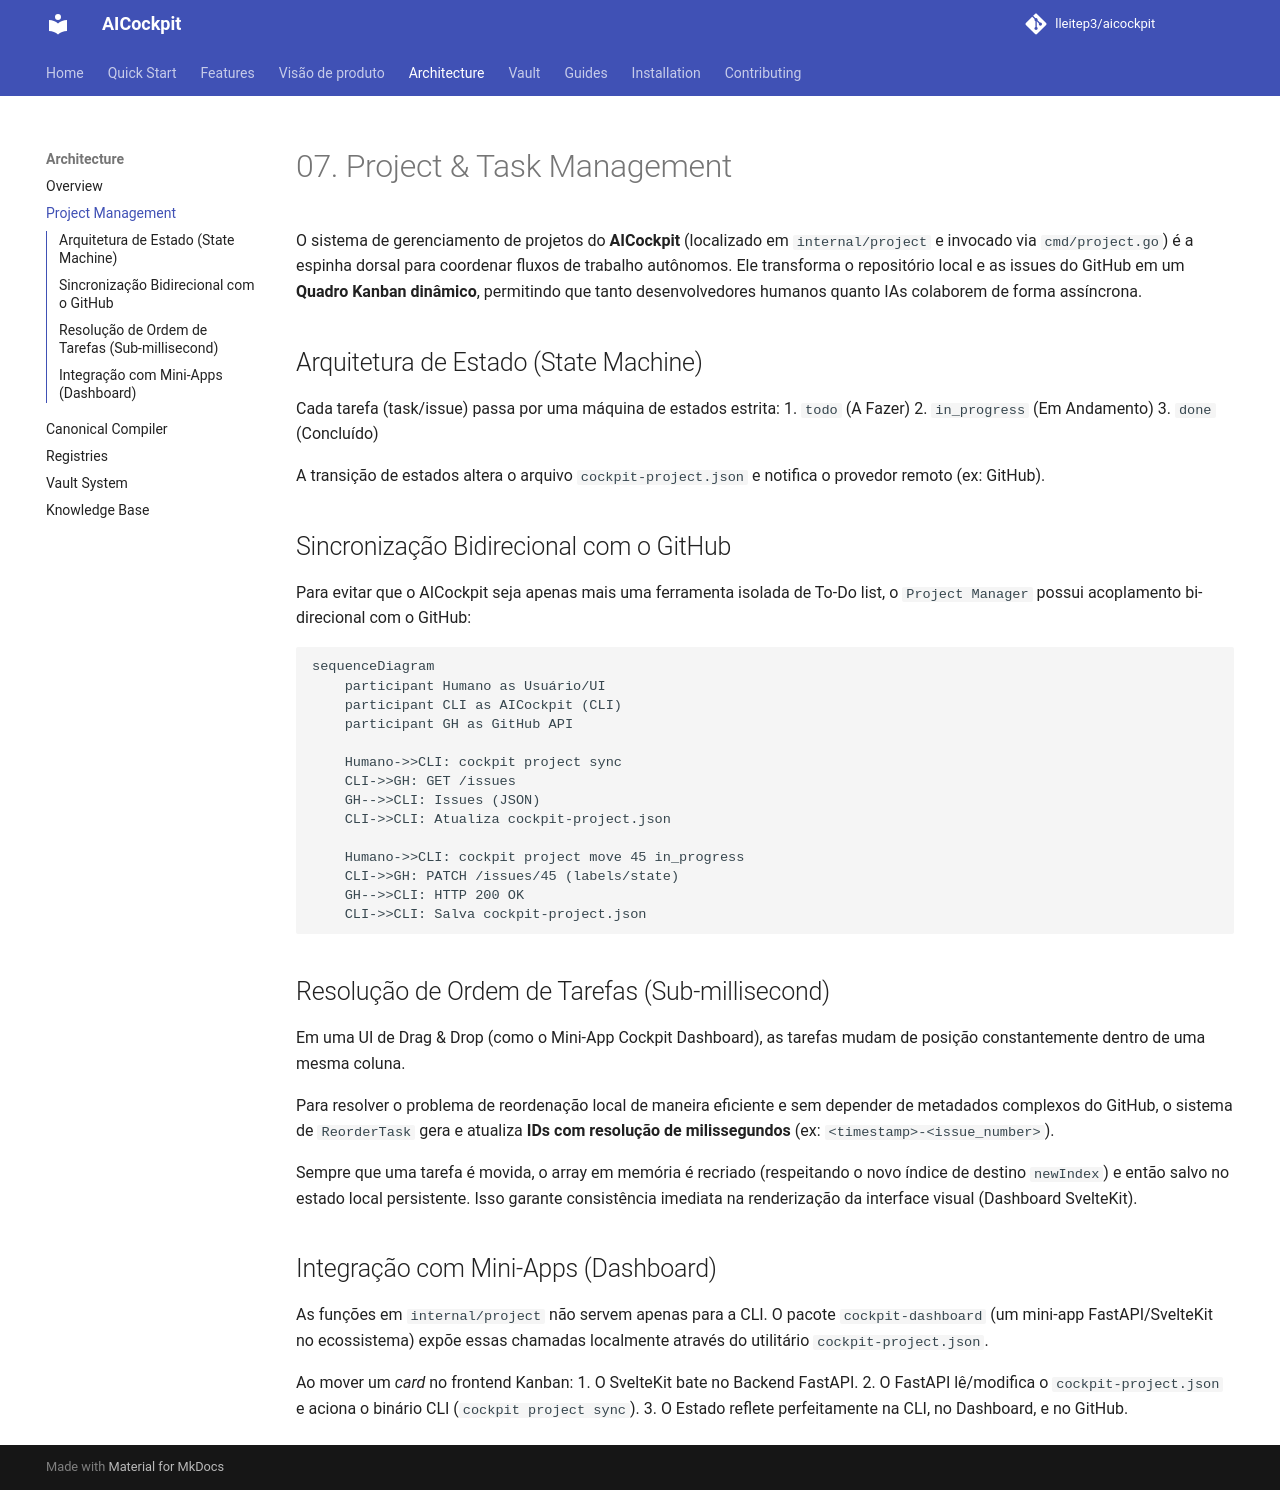

repository: lleitep3/aicockpit · page: architecture/07-project-management/index.html · generator: mkdocs

# 07. Project & Task Management

O sistema de gerenciamento de projetos do **AICockpit** (localizado em `internal/project` e invocado via `cmd/project.go`) é a espinha dorsal para coordenar fluxos de trabalho autônomos. Ele transforma o repositório local e as issues do GitHub em um **Quadro Kanban dinâmico**, permitindo que tanto desenvolvedores humanos quanto IAs colaborem de forma assíncrona.

## Arquitetura de Estado (State Machine)

Cada tarefa (task/issue) passa por uma máquina de estados estrita:
1. `todo` (A Fazer)
2. `in_progress` (Em Andamento)
3. `done` (Concluído)

A transição de estados altera o arquivo `cockpit-project.json` e notifica o provedor remoto (ex: GitHub).

## Sincronização Bidirecional com o GitHub

Para evitar que o AICockpit seja apenas mais uma ferramenta isolada de To-Do list, o `Project Manager` possui acoplamento bi-direcional com o GitHub:

```mermaid
sequenceDiagram
    participant Humano as Usuário/UI
    participant CLI as AICockpit (CLI)
    participant GH as GitHub API
    
    Humano->>CLI: cockpit project sync
    CLI->>GH: GET /issues
    GH-->>CLI: Issues (JSON)
    CLI->>CLI: Atualiza cockpit-project.json
    
    Humano->>CLI: cockpit project move 45 in_progress
    CLI->>GH: PATCH /issues/45 (labels/state)
    GH-->>CLI: HTTP 200 OK
    CLI->>CLI: Salva cockpit-project.json
```

## Resolução de Ordem de Tarefas (Sub-millisecond)

Em uma UI de Drag & Drop (como o Mini-App Cockpit Dashboard), as tarefas mudam de posição constantemente dentro de uma mesma coluna. 

Para resolver o problema de reordenação local de maneira eficiente e sem depender de metadados complexos do GitHub, o sistema de `ReorderTask` gera e atualiza **IDs com resolução de milissegundos** (ex: `<timestamp>-<issue_number>`).

Sempre que uma tarefa é movida, o array em memória é recriado (respeitando o novo índice de destino `newIndex`) e então salvo no estado local persistente. Isso garante consistência imediata na renderização da interface visual (Dashboard SvelteKit).

## Integração com Mini-Apps (Dashboard)

As funções em `internal/project` não servem apenas para a CLI. O pacote `cockpit-dashboard` (um mini-app FastAPI/SvelteKit no ecossistema) expõe essas chamadas localmente através do utilitário `cockpit-project.json`.

Ao mover um *card* no frontend Kanban:
1. O SvelteKit bate no Backend FastAPI.
2. O FastAPI lê/modifica o `cockpit-project.json` e aciona o binário CLI (`cockpit project sync`).
3. O Estado reflete perfeitamente na CLI, no Dashboard, e no GitHub.
